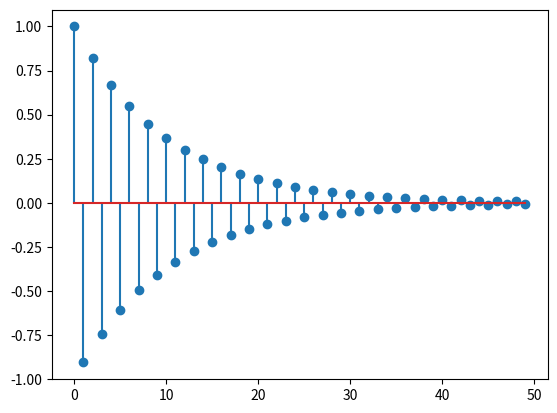
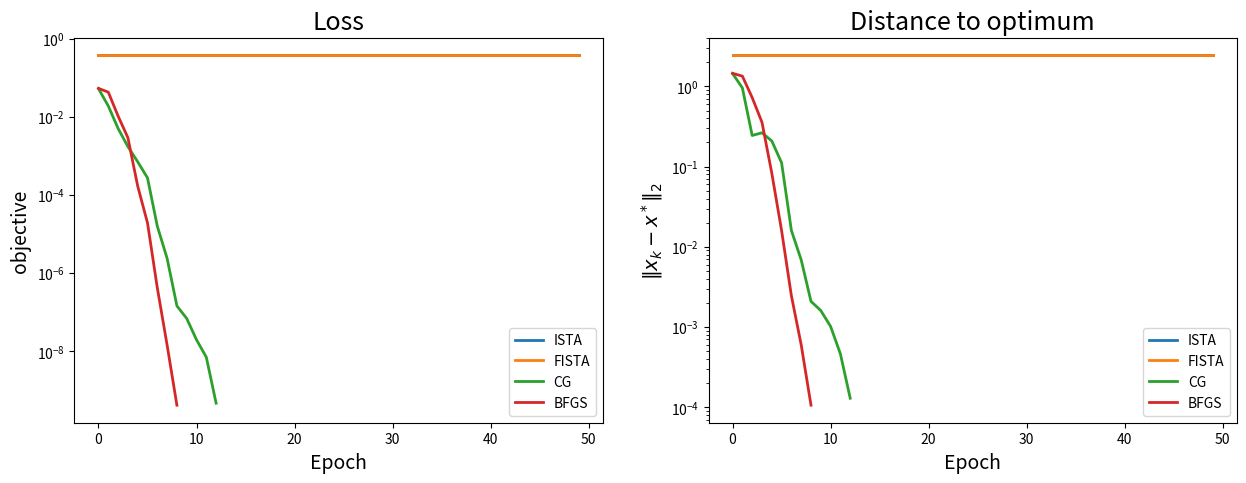
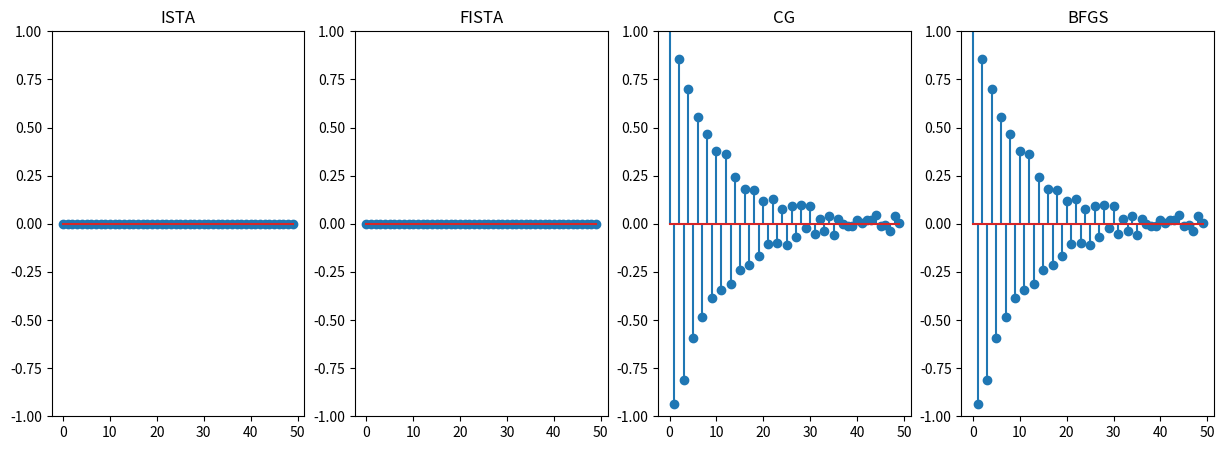
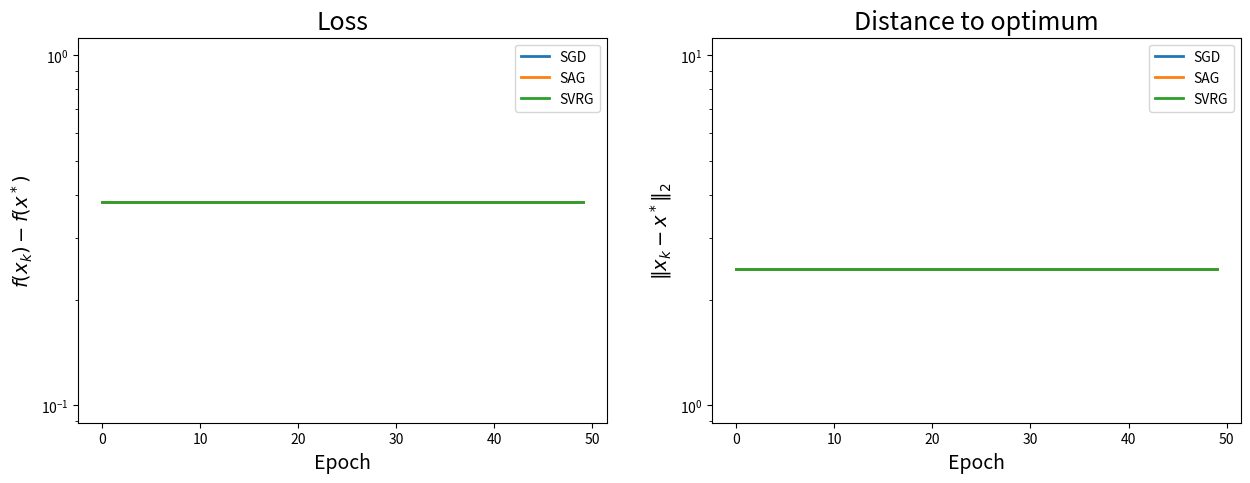
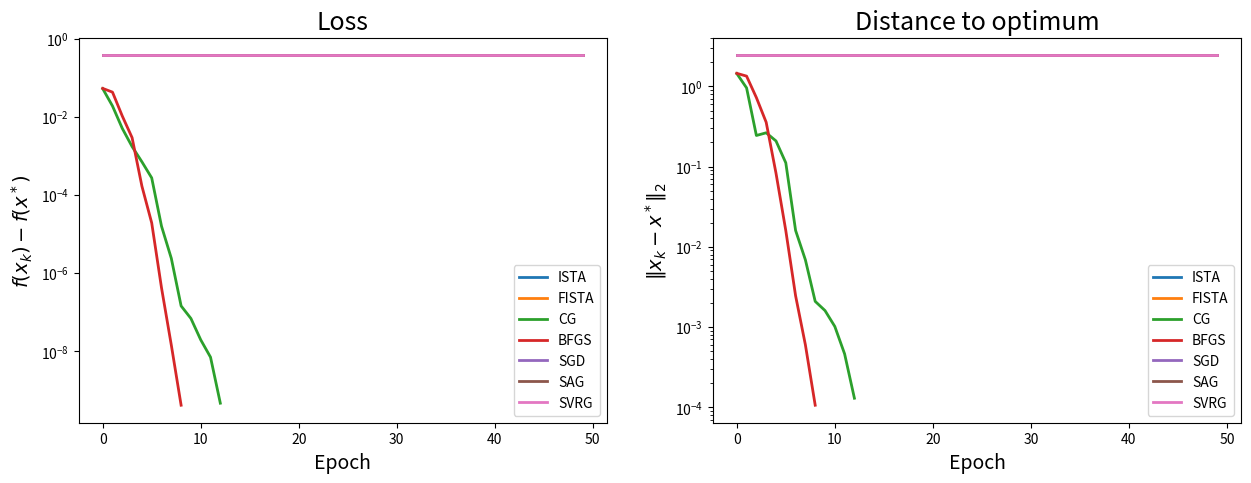

The matplotlib source for these figures, in order:
# Change here using YOUR first and last names
fn1 = "robert"
ln1 = "gower"
fn2 = "alexandre"
ln2 = "gramfort"

filename = "_".join(map(lambda s: s.strip().lower(), 
                        ["lab3", ln1, fn1, "and", ln2, fn2])) + ".ipynb"
print(filename)

%matplotlib inline

import numpy as np
from scipy.linalg import norm
import matplotlib.pyplot as plt

from scipy.linalg import svd


class LinReg(object):
    """A class for the least-squares regression with L2/Ridge penalization"""

    def __init__(self, A, b, lbda):
        self.A = A
        self.b = b
        self.n, self.d = A.shape
        self.lbda = lbda

    def grad(self, x):
        return self.A.T.dot(self.A.dot(x) - self.b) / self.n + self.lbda * x

    def loss(self, x):
        return norm(self.A.dot(x) - self.b) ** 2 / (2. * self.n) + self.lbda * norm(x) ** 2 / 2.

    def grad_i(self, i, x):
        a_i = self.A[i]
        return (a_i.dot(x) - self.b[i]) * a_i + self.lbda * x

    def lipschitz_constant(self):
        """Return the Lipschitz constant of the gradient"""
        return norm(self.A, ord=2) ** 2 / self.n + self.lbda

class LogReg(object):
    """A class for the logistic regression with L2/Ridge penalization"""

    def __init__(self, A, b, lbda):
        self.A = A
        self.b = b
        self.n, self.d = A.shape
        self.lbda = lbda
    
    def grad(self, x):
        bAx = self.b * np.dot(self.A, x)
        temp = 1. / (1. + np.exp(bAx))
        grad = - np.dot(self.A.T, self.b * temp) / self.n + self.lbda * x
        return grad

    def loss(self, x):
        bAx = self.b * np.dot(self.A, x)
        return np.mean(np.log(1. + np.exp(- bAx))) + self.lbda * norm(x) ** 2 / 2.
    
    def grad_i(self, i, x):
        grad = - self.A[i] * self.b[i] / (1. + np.exp(self.b[i] * np.dot(self.A[i], x)))
        grad += self.lbda * x
        return grad

    def lipschitz_constant(self):
        """Return the Lipschitz constant of the gradient"""
        return norm(self.A, ord=2) ** 2 / (4. * self.n) + self.lbda

from numpy.random import multivariate_normal, randn
from scipy.linalg.special_matrices import toeplitz


def simu_linreg(x, n, std=1., corr=0.5):
    """
    Simulation for the least-squares problem

    Parameters
    ----------
    x : ndarray, shape (d,)
        The coefficients of the model
    n : int
        Sample size
    std : float, default=1.
        Standard-deviation of the noise
    corr : float, default=0.5
        Correlation of the features matrix
    
    Returns
    -------
    A : ndarray, shape (n, d)
        The design matrix.
    b : ndarray, shape (n,)
        The targets.
    """
    d = x.shape[0]
    cov = toeplitz(corr ** np.arange(0, d))
    A = multivariate_normal(np.zeros(d), cov, size=n)
    noise = std * randn(n)
    b = A.dot(x) + noise
    return A, b

def simu_logreg(x, n, std=1., corr=0.5):
    """
    Simulation for the logistic regression problem
    
    Parameters
    ----------
    x : ndarray, shape (d,)
        The coefficients of the model
    n : int
        Sample size    
    std : float, default=1.
        Standard-deviation of the noise
    corr : float, default=0.5
        Correlation of the features matrix
    
    Returns
    -------
    A : ndarray, shape (n, d)
        The design matrix.
    b : ndarray, shape (n,)
        The targets.
    """    
    A, b = simu_linreg(x, n, std=1., corr=0.5)
    return A, np.sign(b)

d = 50
n = 10000
idx = np.arange(d)

# Ground truth coefficients of the model
x_model_truth = (-1)**idx * np.exp(-idx / 10.)

_A, _b = simu_linreg(x_model_truth, n, std=1., corr=0.1)
#_A, _b = simu_logreg(x_model_truth, n, std=1., corr=0.7)

plt.stem(x_model_truth);

from scipy.optimize import check_grad

lbda = 1. / n ** (0.5)
model = LinReg(_A, _b, lbda)

# Check that the gradient and the loss numerically match
check_grad(model.loss, model.grad, np.random.randn(d))

lbda = 1. / n ** (0.5)
model = LogReg(_A, _b, lbda)

# Check that the gradient and the loss numerically match
check_grad(model.loss, model.grad, np.random.randn(d))

#model = LinReg(_A, _b, lbda)
model = LogReg(_A, _b, lbda)

from scipy.linalg import svd

step = 1. / model.lipschitz_constant()

print("step = %s" % step)

from scipy.optimize import fmin_l_bfgs_b
x_init = np.zeros(d)
x_min, f_min, _ = fmin_l_bfgs_b(model.loss, x_init, model.grad, pgtol=1e-30, factr=1e-30)
print(f_min)

import time

def inspector(loss_fun, x_real, verbose=False):
    """A closure called to update metrics after each iteration."""
    objectives = []
    errors = []
    t0 = time.time()
    it = [0] # This is a hack to be able to modify 'it' inside the closure.
    timing = [] 
    def inspector_cl(xk):
        obj = loss_fun(xk) - f_min
        err = norm(xk - x_min)
        tim = time.time()-t0
        objectives.append(obj)
        errors.append(err)
        timing.append(tim)
        if verbose == True:
            if it[0] == 0:
                print(' | '.join([name.center(8) for name in ["it", "obj", "err", "time"]]))
            if it[0] % (n_iter / 5) == 0:
                print(' | '.join([("%d" % it[0]).rjust(8), ("%.2e" % obj).rjust(8), ("%.2e" % err).rjust(8), ("%.4e" % tim).rjust(8)]))
            it[0] += 1
    inspector_cl.obj = objectives
    inspector_cl.err = errors
    inspector_cl.timing = timing

    return inspector_cl

# Number of iterations
n_iter = 50

def ista(x_init, grad, n_iter=100, step=1., callback=None):
    """ISTA algorithm."""
    x = x_init.copy()
    
    for _ in range(n_iter):
        
        ### TODO
        x 
        step
        grad(x)
        ### END TODO

        # Update metrics after each iteration.
        if callback is not None: 
            callback(x)

    return x

step = 1. / model.lipschitz_constant()
x_init = np.zeros(d)
ista_inspector = inspector(model.loss, x_min, verbose=True)
x_ista = ista(x_init, model.grad, n_iter, step, callback=ista_inspector)

def fista(x_init, grad, n_iter=100, step=1., callback=None):
    """FISTA algorithm."""
    x = x_init.copy()
    y = x_init.copy()
    t = 1.

    for _ in range(n_iter):
        
        ### TODO

        ### END TODO

        # Update metrics after each iteration.
        if callback is not None: 
            callback(x)
    return x

step = 1. / model.lipschitz_constant()
x_init = np.zeros(d)
fista_inspector = inspector(model.loss, x_min, verbose=True)
x_fista = fista(x_init, model.grad, n_iter, step, callback=fista_inspector)

# Conjugate gradient descent
from scipy.optimize import fmin_cg

x_init = np.zeros(d)
cg_inspector = inspector(model.loss, x_min, verbose=True)
x_cg = fmin_cg(model.loss, x_init, model.grad, maxiter=n_iter, callback=cg_inspector)

# Conjugate gradient descent
from scipy.optimize import fmin_l_bfgs_b

x_init = np.zeros(d)
bfgs_inspector = inspector(model.loss, x_min, verbose=True)
x_bfgs, _, _ = fmin_l_bfgs_b(model.loss, x_init, model.grad, maxiter=n_iter, callback=bfgs_inspector)

plt.figure(figsize=(15, 5))

plt.subplot(1, 2, 1)

inspectors = [ista_inspector, fista_inspector, cg_inspector, bfgs_inspector]

solvers = ["ISTA", "FISTA", "CG", "BFGS"]

for insp in inspectors:
    plt.semilogy(insp.obj, lw=2)
    plt.title("Loss", fontsize=18)
    plt.xlabel("Epoch", fontsize=14)
    plt.ylabel("objective", fontsize=14)

plt.legend(solvers)

plt.subplot(1, 2, 2)

for insp in inspectors:
    plt.semilogy(insp.err, lw=2)
    plt.title("Distance to optimum", fontsize=18)
    plt.xlabel("Epoch", fontsize=14)
    plt.ylabel("$\|x_k - x^*\|_2$", fontsize=14)

plt.legend(solvers);

plt.figure(figsize=(15, 5))

xs = [x_ista, x_fista, x_cg, x_bfgs]

for i, name, x in zip(range(1, 5), solvers, xs):
    plt.subplot(1, 4, i)
    plt.stem(x)
    plt.ylim([-1, 1])
    plt.title(name)

n_iter = 50

# generate indices of random samples
iis = np.random.randint(0, n, n * n_iter)  

def sgd(x_init, iis, grad_i, n_iter=100, step=1., callback=None):
    """Stochastic gradient descent algorithm."""
    x = x_init.copy()
    
    for idx in range(n_iter):
        i = iis[idx]
        
        ### TODO

        ### END TODO
        
        # Update metrics after each iteration.
        if callback is not None and idx % n == 0:
            callback(x)
    return x

step0 = 1.
x_init = np.zeros(d)
sgd_inspector = inspector(model.loss, x_min, verbose=True)
x_sgd = sgd(x_init, iis, model.grad_i, n * n_iter, step=step0, callback=sgd_inspector)

def sag(x_init, iis, grad_i, n_iter=100, step=1., callback=None):
    """Stochastic average gradient algorithm."""
    x = x_init.copy()
    # Old gradients
    gradient_memory = np.zeros((n, d))
    y = np.zeros(d)

    for idx in range(n_iter):
        i = iis[idx]
        
        ### TODO

        ### END OF TODO
        
        # Update metrics after each iteration.
        if callback is not None and idx % n == 0:
            callback(x)
    return x

max_squared_sum = np.max(np.sum(model.A ** 2, axis=1))

if isinstance(model, LogReg):
    step = 4.0 / (max_squared_sum + 4.0 * model.lbda / model.n)
else:
    step = 1.0 / (max_squared_sum + model.lbda / model.n)

x_init = np.zeros(d)
sag_inspector = inspector(model.loss, x_min, verbose=True)
x_sag = sag(x_init, iis, model.grad_i, n * n_iter, step, callback=sag_inspector)

def svrg(x_init, iis, grad, grad_i, n_iter, step, callback=None):
    """Stochastic variance reduction gradient algorithm."""
    x = x_init.copy()
    x_old = x.copy()
    
    for idx in range(n_iter):
        
        ### TODO

        
        ### END TODO        
        
        # Update metrics after each full pass on data.
        if callback is not None and idx % n == 0:
            callback(x)
    return x

step = 1. / (20. * model.lipschitz_constant())

x_init = np.zeros(d)
svrg_inspector = inspector(model.loss, x_min, verbose=True)    
x_svrg = svrg(x_init, iis, model.grad, model.grad_i, n * n_iter, step, callback=svrg_inspector)

plt.figure(figsize=(15, 5))

plt.subplot(1, 2, 1)

inspectors = [sgd_inspector, sag_inspector, svrg_inspector]

solvers = ["SGD", "SAG", "SVRG"]

for insp in inspectors:
    plt.semilogy(insp.obj, lw=2)
    plt.title("Loss", fontsize=18)
    plt.xlabel("Epoch", fontsize=14)
    plt.ylabel("$f(x_k) - f(x^*)$", fontsize=14)

plt.legend(solvers)

plt.subplot(1, 2, 2)

for insp in inspectors:
    plt.semilogy(insp.err, lw=2)
    plt.title("Distance to optimum", fontsize=18)
    plt.xlabel("Epoch", fontsize=14)
    plt.ylabel("$\|x_k - x^*\|_2$", fontsize=14)

plt.legend(solvers);

plt.figure(figsize=(15, 5))

plt.subplot(1, 2, 1)

inspectors = [ista_inspector, fista_inspector, cg_inspector, bfgs_inspector,
              sgd_inspector, sag_inspector, svrg_inspector]

solvers = ["ISTA", "FISTA", "CG", "BFGS", "SGD", "SAG", "SVRG"]

for insp in inspectors:
    plt.semilogy(insp.obj, lw=2)
    plt.title("Loss", fontsize=18)
    plt.xlabel("Epoch", fontsize=14)
    plt.ylabel("$f(x_k) - f(x^*)$", fontsize=14)

plt.legend(solvers)

plt.subplot(1, 2, 2)

for insp in inspectors:
    plt.semilogy(insp.err, lw=2)
    plt.title("Distance to optimum", fontsize=18)
    plt.xlabel("Epoch", fontsize=14)
    plt.ylabel("$\|x_k - x^*\|_2$", fontsize=14)

plt.legend(solvers);